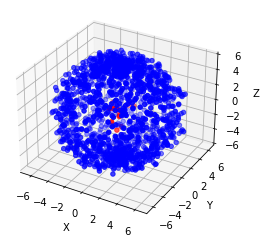

Source data for this figure (header and first rows):
0, 1, 2, is_normal
0.6694, 0.5916, 5.435, 1
-0.04094, 0.03194, 6.221, 1
-2.293, -5.076, -2.558, 1
0.3631, 1.393, -6.179, 1
4.409, -2.47, -3.547, 1
-4.637, 3.804, 1.707, 1
-0.25, -0.2213, 6.162, 1
1.579, -0.2605, -5.202, 1
-1.135, 1.473, 6.728, 1
-0.6233, 0.2149, -5.303, 1
-0.2129, -3.508, 4.889, 1
3.896, -3.014, 2.149, 1
-5.69, 1.343, 3.334, 1
1.656, -6.534, 1.186, 1
1.99, 0.4084, 5.486, 1
-0.9731, 1.505, 6.183, 1
-0.7523, 3.858, 3.167, 1
-0.4097, 5.285, 0.4719, 1
3.861, 2.006, -5.456, 1
0.3873, 2.58, -5.477, 1
0.3474, 2.882, -4.861, 1
-2.969, 4.039, -0.2118, 1
4.923, 3.464, 2.516, 1
-0.7474, 6.17, 1.857, 1
-2.451, -3.724, -4.331, 1
-1.647, 2.031, 5.2, 1
-3.922, 4.467, -1.529, 1
-2.449, 2.664, -4.105, 1
2.778, 4.624, 3.137, 1
-4.587, -1.59, -1.594, 1
-2.335, 4.524, 3.119, 1
0.2619, -5.34, -1.011, 1
2.395, 5.234, -2.325, 1
-2.143, -5.579, 1.547, 1
-1.075, -3.537, -4.6, 1
-1.308, -2.542, 6.331, 1
-3.448, -3.665, 2.397, 1
4.397, 4.533, 1.275, 1
-1.422, 5.223, -0.2606, 1
-0.3676, -6.085, -2.988, 1
-4.867, -3.434, -3.57, 1
2.228, -4.378, 4.772, 1
4.849, 2.424, 0.05615, 1
3.966, -1.735, 4.121, 1
3.632, 1.184, 5.414, 1
0.9475, 4.634, 2.456, 1
2.714, 3.289, 2.719, 1
-5.203, 2.127, -0.01996, 1
-3.31, -4.138, 2.302, 1
-3.531, -2.464, -3.727, 1
-0.5623, 0.1585, 5.271, 1
5.354, 1.829, -2.627, 1
-4.773, 1.502, -0.5762, 1
-3.886, 3.693, 1.481, 1
4.189, 2.739, 0.5641, 1
1.387, 1.827, 6.115, 1
-4.992, -0.8363, -1.42, 1
-1.112, 1.461, -5.934, 1
-1.232, -0.5689, -6.313, 1
3.748, -4.446, -0.5307, 1
... 1,455 more rows
